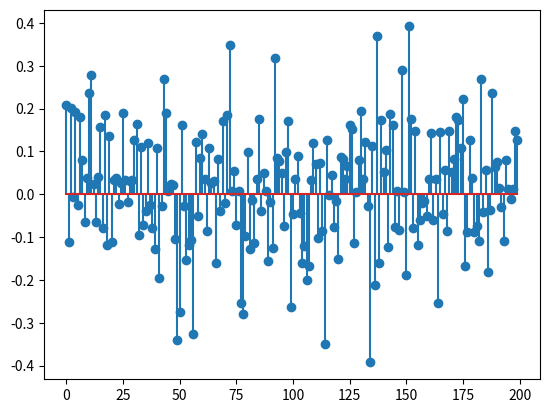

This chart was generated by the following Python code:
import numpy as np
import matplotlib.pyplot as plt

def ksupportR(A, B, lambda_, k, opts):
    tol = opts.get('tol', 1e-8)
    max_iter = opts.get('max_iter', 500)
    rho = opts.get('rho', 1.1)
    mu = opts.get('mu', 1e-4)
    max_mu = opts.get('max_mu', 1e10)
    DEBUG = opts.get('DEBUG', 0)
    loss = opts.get('loss', 'l1')

    d, na = A.shape
    _, nb = B.shape

    X = np.zeros((na, nb))
    E = np.zeros((d, nb))
    Z = np.zeros_like(X)
    Y1 = np.zeros_like(E)
    Y2 = np.zeros_like(X)

    AtB = A.T @ B
    I = np.eye(na)
    invAtAI = np.linalg.inv(A.T @ A + I)

    for iter in range(max_iter):
        Xk = X.copy()
        Ek = E.copy()
        Zk = Z.copy()

        # First super block {X,E}
        temp = Z - Y2 / mu
        temp = prox_ksupport(temp.ravel(), k, lambda_ / mu)
        X = temp.reshape(na, nb)

        if loss == 'l1':
            E = prox_l1(B - A @ Z - Y1 / mu, 1 / mu)
        elif loss == 'l2':
            E = mu * (B - A @ Z - Y1 / mu) / (1 + mu)
        else:
            raise ValueError('not supported loss function')

        # Second super block {Z}
        Z = invAtAI @ (-A.T @ (Y1 / mu + E) + AtB + Y2 / mu + X)

        dY1 = A @ Z + E - B
        dY2 = X - Z

        chgX = np.max(np.abs(Xk - X))
        chgE = np.max(np.abs(Ek - E))
        chgZ = np.max(np.abs(Zk - Z))
        chg = np.max([chgX, chgE, chgZ, np.max(np.abs(dY1)), np.max(np.abs(dY2))])

        if DEBUG and (iter == 0 or (iter + 1) % 10 == 0):
            err = np.sqrt(np.linalg.norm(dY1, 'fro') ** 2 + np.linalg.norm(dY2, 'fro') ** 2)
            print(f'iter {iter + 1}, mu={mu}, err={err}')

        if chg < tol:
            break

        Y1 += mu * dY1
        Y2 += mu * dY2
        mu = min(rho * mu, max_mu)

    err = np.sqrt(np.linalg.norm(dY1, 'fro') ** 2 + np.linalg.norm(dY2, 'fro') ** 2)
    return X, E, err, iter + 1

def prox_l1(b, lambda_):
    return np.maximum(0, b - lambda_) + np.minimum(0, b + lambda_)

def prox_ksupport(v, k, lambda_):
    L = 1 / lambda_
    d = len(v)
    if k >= d:
        return L * v / (1 + L)
    elif k <= 1:
        k = 1

    z = np.abs(v)
    sorted_indices = np.argsort(-z)
    z = z[sorted_indices]
    ar = np.cumsum(z)
    z = z * L

    p = np.zeros_like(z)

    for r in range(k - 1, -1, -1):
        T = ar[k - r - 1] - r * z[k - r - 1]
        if (k - r) * z[k - r - 1] >= T:
            p[:k - r] = z[:k - r] / (L + 1)
            p[k - r:] = np.maximum(z[k - r:], 0)
            break

    p = p[sorted_indices.argsort()]
    return v - p

# Example usage
np.random.seed(0)
d = 10
na = 200
nb = 100

A = np.random.randn(d, na)
X = np.random.randn(na, nb)
B = A @ X
b = B[:, 0]

opts = {
    'tol': 1e-6,
    'max_iter': 1000,
    'rho': 1.1,
    'mu': 1e-4,
    'max_mu': 1e10,
    'DEBUG': 0
}

lambda_ = 0.1
k = 10

# Perform k-support norm minimization
X, E, err, iter = ksupportR(A, B, lambda_, k, opts)

# Plot the solution vector X[:,0]
plt.stem(X[:, 0])
plt.show()
